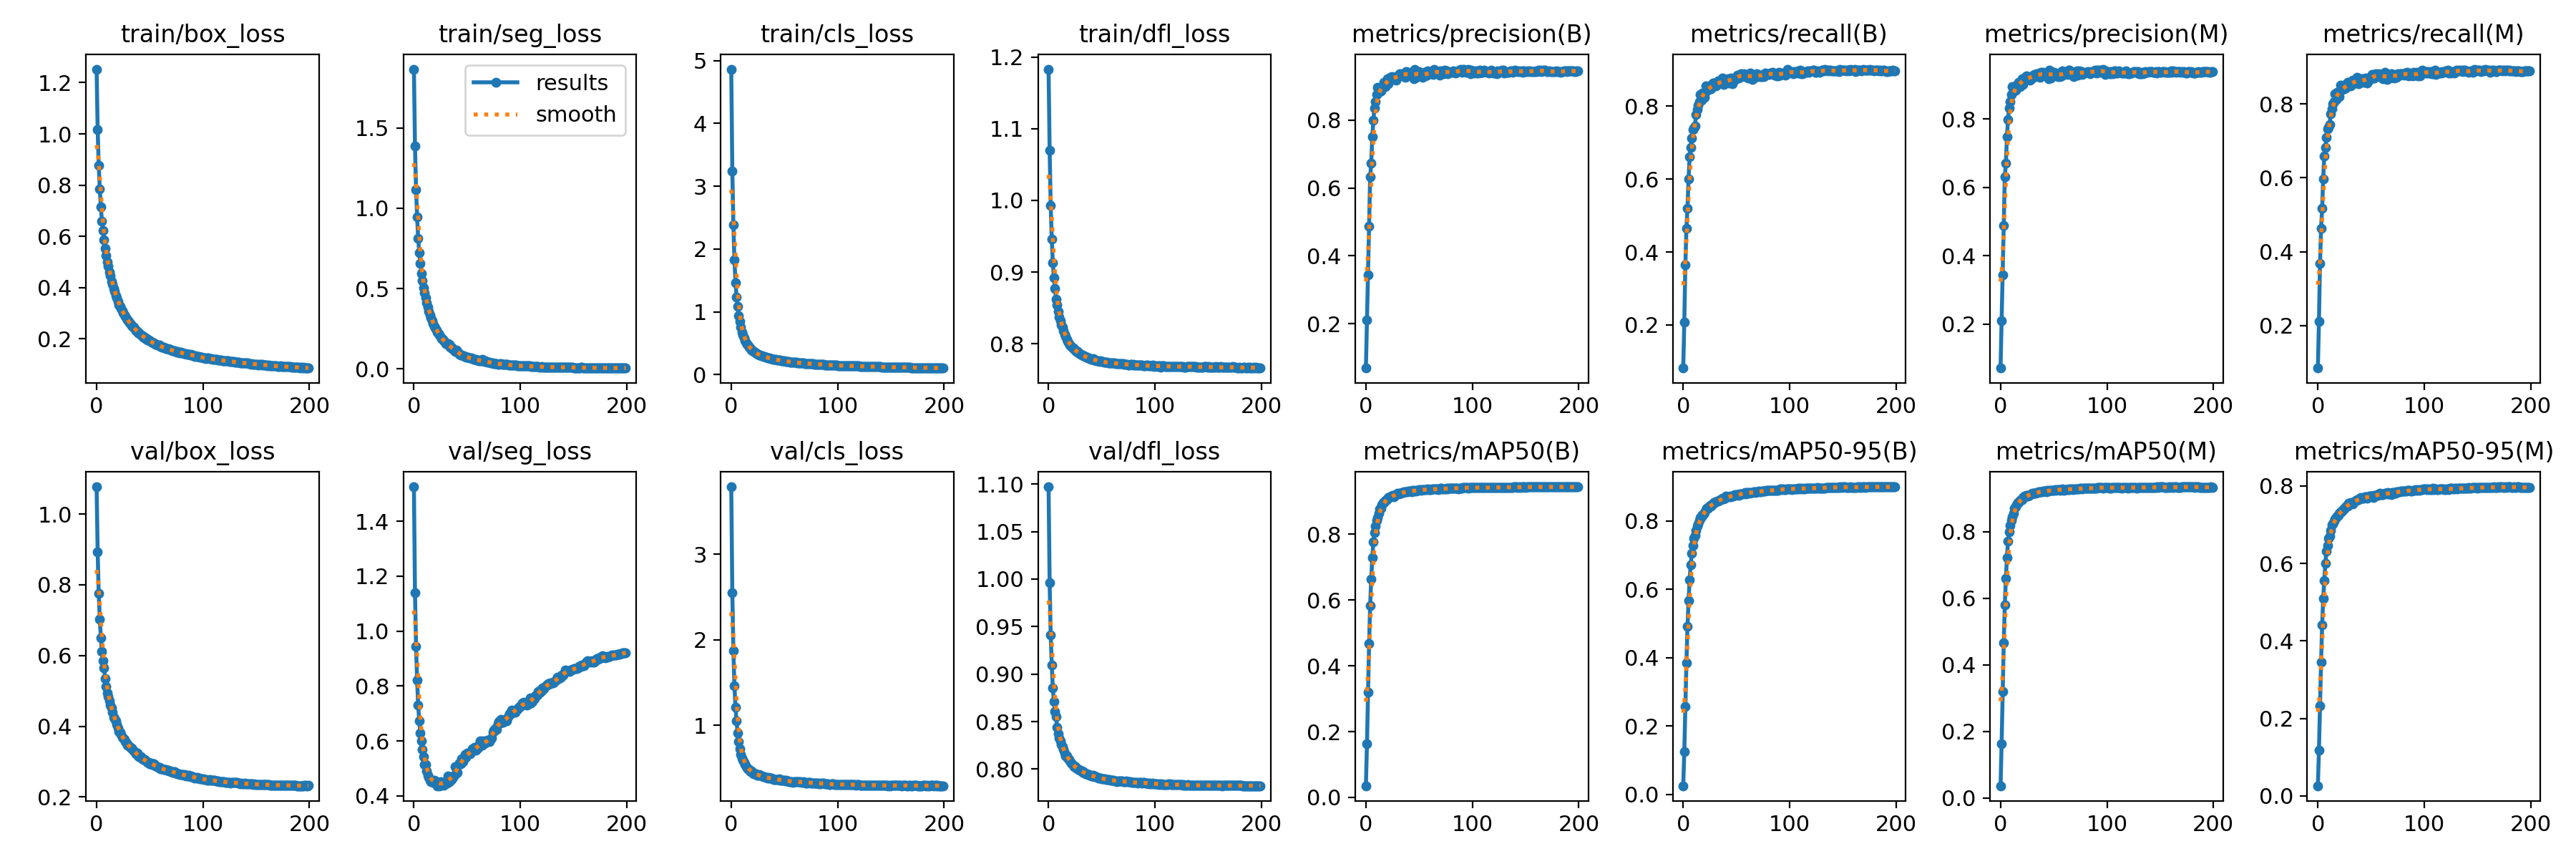

The file beside this chart, header and first rows:
epoch, train/box_loss, train/seg_loss, train/cls_loss, train/dfl_loss, metrics/precision(B), metrics/recall(B), metrics/mAP50(B), metrics/mAP50-95(B), metrics/precision(M), metrics/recall(M), metrics/mAP50(M), metrics/mAP50-95(M), val/box_loss, val/seg_loss, val/cls_loss, val/dfl_loss, lr/pg0, lr/pg1, lr/pg2
0, 1.253, 1.865, 4.864, 1.183, 0.06946, 0.08181, 0.03547, 0.02543, 0.07077, 0.08464, 0.03632, 0.02631, 1.077, 1.525, 3.79, 1.097, 0.067, 0.0001225, 0.0001225
1, 1.018, 1.387, 3.243, 1.07, 0.2112, 0.2071, 0.1624, 0.1252, 0.2092, 0.2102, 0.1634, 0.1176, 0.893, 1.141, 2.555, 0.9962, 0.03379, 0.0002447, 0.0002447
2, 0.8779, 1.117, 2.385, 0.9929, 0.3447, 0.3657, 0.3188, 0.2572, 0.3437, 0.3684, 0.3191, 0.2331, 0.7756, 0.9442, 1.878, 0.9408, 0.0005779, 0.0003656, 0.0003656
3, 0.7849, 0.9451, 1.826, 0.9456, 0.4881, 0.4642, 0.4687, 0.3845, 0.4872, 0.463, 0.4665, 0.345, 0.7027, 0.8207, 1.461, 0.9092, 0.0003645, 0.0003645, 0.0003645
4, 0.7148, 0.8135, 1.467, 0.9131, 0.6317, 0.5207, 0.5834, 0.491, 0.6308, 0.5181, 0.5802, 0.4412, 0.6506, 0.7296, 1.209, 0.8853, 0.0003645, 0.0003645, 0.0003645
5, 0.6596, 0.7243, 1.233, 0.8924, 0.673, 0.5997, 0.6638, 0.5669, 0.6704, 0.5978, 0.6602, 0.5091, 0.6109, 0.6733, 1.05, 0.871, 0.0003627, 0.0003627, 0.0003627
6, 0.6237, 0.6572, 1.081, 0.8773, 0.7503, 0.6621, 0.7278, 0.6269, 0.7477, 0.66, 0.7218, 0.5567, 0.5847, 0.6299, 0.9096, 0.8608, 0.0003608, 0.0003608, 0.0003608
7, 0.5852, 0.5929, 0.9442, 0.8625, 0.7988, 0.686, 0.7764, 0.6719, 0.798, 0.6819, 0.7714, 0.6001, 0.5642, 0.6003, 0.8113, 0.8552, 0.000359, 0.000359, 0.000359
8, 0.5533, 0.5476, 0.8441, 0.8537, 0.8345, 0.7128, 0.8054, 0.7048, 0.8323, 0.7097, 0.7996, 0.6311, 0.5339, 0.569, 0.7281, 0.844, 0.0003572, 0.0003572, 0.0003572
9, 0.5247, 0.503, 0.7619, 0.845, 0.854, 0.7353, 0.8249, 0.7291, 0.8515, 0.7328, 0.8194, 0.6468, 0.5117, 0.5425, 0.6648, 0.8369, 0.0003553, 0.0003553, 0.0003553
10, 0.5011, 0.4719, 0.6784, 0.8375, 0.8745, 0.7396, 0.8415, 0.7493, 0.8723, 0.7367, 0.8351, 0.6653, 0.4937, 0.5138, 0.6181, 0.8328, 0.0003535, 0.0003535, 0.0003535
11, 0.4831, 0.4409, 0.6269, 0.8322, 0.8972, 0.7464, 0.8513, 0.7569, 0.8956, 0.744, 0.8461, 0.6707, 0.4837, 0.5149, 0.592, 0.8297, 0.0003517, 0.0003517, 0.0003517
12, 0.4613, 0.4117, 0.5852, 0.8264, 0.8889, 0.7771, 0.8639, 0.772, 0.8855, 0.7744, 0.8568, 0.6855, 0.4728, 0.4914, 0.5668, 0.8258, 0.0003499, 0.0003499, 0.0003499
13, 0.4457, 0.3824, 0.5432, 0.8228, 0.8835, 0.7909, 0.877, 0.7851, 0.8814, 0.7873, 0.8707, 0.6995, 0.4591, 0.4755, 0.5394, 0.8234, 0.000348, 0.000348, 0.000348
14, 0.4245, 0.359, 0.505, 0.8179, 0.885, 0.8034, 0.8781, 0.79, 0.8848, 0.8009, 0.8743, 0.7024, 0.452, 0.4676, 0.5217, 0.8204, 0.0003462, 0.0003462, 0.0003462
15, 0.412, 0.3371, 0.4796, 0.8128, 0.8973, 0.8129, 0.8894, 0.8018, 0.8992, 0.8065, 0.8828, 0.7089, 0.4386, 0.4568, 0.4995, 0.8167, 0.0003444, 0.0003444, 0.0003444
16, 0.3965, 0.3164, 0.457, 0.81, 0.9023, 0.8316, 0.8956, 0.8093, 0.8968, 0.8282, 0.8886, 0.7154, 0.4253, 0.4528, 0.4879, 0.8138, 0.0003425, 0.0003425, 0.0003425
17, 0.3851, 0.2999, 0.4337, 0.8062, 0.9105, 0.8158, 0.8952, 0.8127, 0.9074, 0.8123, 0.888, 0.7179, 0.4215, 0.457, 0.4836, 0.8138, 0.0003407, 0.0003407, 0.0003407
18, 0.3692, 0.2814, 0.4105, 0.8035, 0.8987, 0.8367, 0.9035, 0.8172, 0.8954, 0.8315, 0.8951, 0.7223, 0.4144, 0.4497, 0.4637, 0.8115, 0.0003389, 0.0003389, 0.0003389
19, 0.3603, 0.2655, 0.3931, 0.8006, 0.909, 0.8349, 0.9023, 0.8201, 0.9059, 0.8315, 0.895, 0.7238, 0.4051, 0.4578, 0.4676, 0.8101, 0.000337, 0.000337, 0.000337
20, 0.3473, 0.2552, 0.3814, 0.7984, 0.9222, 0.8247, 0.9063, 0.8253, 0.9172, 0.8197, 0.8979, 0.7292, 0.3949, 0.4549, 0.4503, 0.8085, 0.0003352, 0.0003352, 0.0003352
21, 0.3329, 0.2429, 0.3643, 0.7966, 0.9061, 0.8558, 0.9108, 0.8335, 0.9012, 0.851, 0.9036, 0.7342, 0.3849, 0.4458, 0.4335, 0.8062, 0.0003334, 0.0003334, 0.0003334
22, 0.3259, 0.2305, 0.3534, 0.7948, 0.9202, 0.8424, 0.9147, 0.8363, 0.9169, 0.8374, 0.9074, 0.7335, 0.383, 0.4374, 0.4331, 0.8055, 0.0003315, 0.0003315, 0.0003315
23, 0.318, 0.2186, 0.3445, 0.7942, 0.9262, 0.8456, 0.9136, 0.8363, 0.9218, 0.8395, 0.905, 0.7361, 0.3763, 0.4483, 0.4312, 0.8044, 0.0003297, 0.0003297, 0.0003297
24, 0.3095, 0.2123, 0.3356, 0.7925, 0.9289, 0.8468, 0.9169, 0.8417, 0.9271, 0.8416, 0.9093, 0.7412, 0.3687, 0.4371, 0.4215, 0.8027, 0.0003279, 0.0003279, 0.0003279
25, 0.3007, 0.198, 0.3258, 0.7909, 0.9255, 0.8476, 0.9183, 0.8446, 0.9205, 0.8412, 0.9093, 0.7414, 0.3673, 0.4507, 0.4217, 0.8026, 0.000326, 0.000326, 0.000326
26, 0.2919, 0.1873, 0.3175, 0.7887, 0.9236, 0.848, 0.9132, 0.8435, 0.92, 0.8432, 0.9069, 0.7455, 0.3629, 0.4469, 0.4287, 0.8012, 0.0003242, 0.0003242, 0.0003242
27, 0.2873, 0.1827, 0.3118, 0.7893, 0.9254, 0.8601, 0.9181, 0.8473, 0.9203, 0.8554, 0.9101, 0.7474, 0.3564, 0.4442, 0.4139, 0.8006, 0.0003224, 0.0003224, 0.0003224
28, 0.2797, 0.1767, 0.3023, 0.7873, 0.917, 0.8628, 0.9201, 0.849, 0.9129, 0.859, 0.9129, 0.7486, 0.3531, 0.4382, 0.4088, 0.7997, 0.0003206, 0.0003206, 0.0003206
29, 0.2744, 0.1659, 0.2968, 0.7863, 0.9239, 0.8643, 0.9218, 0.8537, 0.9187, 0.8596, 0.9143, 0.7563, 0.3469, 0.4491, 0.4057, 0.7984, 0.0003187, 0.0003187, 0.0003187
30, 0.2671, 0.1573, 0.2929, 0.7849, 0.9292, 0.8576, 0.9239, 0.8555, 0.9265, 0.8509, 0.9154, 0.7556, 0.3443, 0.4468, 0.3975, 0.7986, 0.0003169, 0.0003169, 0.0003169
31, 0.2611, 0.1547, 0.2853, 0.7843, 0.9325, 0.8548, 0.9234, 0.8555, 0.929, 0.8496, 0.9155, 0.7573, 0.3426, 0.4476, 0.4016, 0.798, 0.0003151, 0.0003151, 0.0003151
32, 0.2563, 0.1565, 0.2813, 0.7842, 0.9354, 0.8589, 0.9248, 0.8573, 0.9301, 0.853, 0.9154, 0.7557, 0.3383, 0.472, 0.3918, 0.7964, 0.0003132, 0.0003132, 0.0003132
33, 0.252, 0.1548, 0.2772, 0.7835, 0.9299, 0.869, 0.9251, 0.8574, 0.9244, 0.8644, 0.9169, 0.7538, 0.3389, 0.4506, 0.3921, 0.7971, 0.0003114, 0.0003114, 0.0003114
34, 0.2463, 0.1365, 0.2715, 0.782, 0.9369, 0.8648, 0.9266, 0.8599, 0.932, 0.86, 0.9189, 0.7599, 0.3313, 0.4646, 0.3865, 0.7956, 0.0003096, 0.0003096, 0.0003096
35, 0.2457, 0.1371, 0.2693, 0.7822, 0.9318, 0.863, 0.926, 0.8625, 0.9273, 0.8586, 0.9182, 0.7614, 0.3295, 0.4608, 0.3891, 0.7954, 0.0003077, 0.0003077, 0.0003077
36, 0.2384, 0.1258, 0.2632, 0.7808, 0.9372, 0.8688, 0.9284, 0.8638, 0.9323, 0.8637, 0.9198, 0.7629, 0.3269, 0.4663, 0.3827, 0.7952, 0.0003059, 0.0003059, 0.0003059
37, 0.233, 0.1213, 0.2574, 0.7798, 0.9264, 0.8762, 0.9281, 0.8655, 0.9223, 0.8719, 0.9205, 0.7647, 0.322, 0.4665, 0.3845, 0.7947, 0.0003041, 0.0003041, 0.0003041
38, 0.2302, 0.1168, 0.2541, 0.78, 0.9429, 0.8598, 0.9294, 0.8651, 0.9376, 0.8544, 0.9205, 0.7639, 0.3236, 0.4753, 0.3808, 0.7942, 0.0003022, 0.0003022, 0.0003022
39, 0.2244, 0.1097, 0.248, 0.7797, 0.9368, 0.8705, 0.9292, 0.8668, 0.9332, 0.8658, 0.9214, 0.7658, 0.3163, 0.5063, 0.3748, 0.7934, 0.0003004, 0.0003004, 0.0003004
40, 0.223, 0.1155, 0.2486, 0.7786, 0.94, 0.8653, 0.9313, 0.8717, 0.9364, 0.8591, 0.9235, 0.7711, 0.3139, 0.4829, 0.3702, 0.7927, 0.0002986, 0.0002986, 0.0002986
41, 0.218, 0.102, 0.2439, 0.7783, 0.9315, 0.8736, 0.9311, 0.8705, 0.9274, 0.868, 0.9232, 0.7681, 0.3122, 0.486, 0.3673, 0.7924, 0.0002967, 0.0002967, 0.0002967
42, 0.2156, 0.09878, 0.24, 0.7787, 0.9321, 0.8759, 0.9312, 0.8697, 0.9296, 0.8681, 0.9225, 0.7685, 0.3131, 0.5148, 0.3716, 0.7932, 0.0002949, 0.0002949, 0.0002949
43, 0.2124, 0.09021, 0.2364, 0.7773, 0.9371, 0.864, 0.9295, 0.8708, 0.9323, 0.8579, 0.9213, 0.7681, 0.307, 0.5203, 0.3683, 0.792, 0.0002931, 0.0002931, 0.0002931
44, 0.2074, 0.08734, 0.2321, 0.7772, 0.9325, 0.8731, 0.9325, 0.8725, 0.927, 0.8678, 0.9243, 0.7714, 0.3063, 0.5159, 0.3655, 0.7921, 0.0002913, 0.0002913, 0.0002913
45, 0.207, 0.08577, 0.229, 0.7761, 0.9216, 0.8778, 0.9309, 0.8707, 0.9171, 0.8707, 0.9222, 0.7722, 0.306, 0.536, 0.3759, 0.792, 0.0002894, 0.0002894, 0.0002894
46, 0.2013, 0.0825, 0.2269, 0.7764, 0.9484, 0.8613, 0.933, 0.873, 0.9438, 0.8563, 0.9243, 0.7676, 0.303, 0.5248, 0.3589, 0.7914, 0.0002876, 0.0002876, 0.0002876
47, 0.1999, 0.07947, 0.2242, 0.7762, 0.9258, 0.8756, 0.9321, 0.8728, 0.9208, 0.8697, 0.9245, 0.7699, 0.3, 0.5349, 0.3619, 0.7906, 0.0002857, 0.0002857, 0.0002857
48, 0.1957, 0.07637, 0.2198, 0.7753, 0.94, 0.872, 0.9335, 0.8767, 0.938, 0.8649, 0.9251, 0.7741, 0.2981, 0.5497, 0.3609, 0.7905, 0.0002839, 0.0002839, 0.0002839
49, 0.1948, 0.07472, 0.2186, 0.7759, 0.9368, 0.8779, 0.9336, 0.8757, 0.9315, 0.8708, 0.9243, 0.7738, 0.297, 0.5416, 0.3589, 0.7906, 0.0002821, 0.0002821, 0.0002821
50, 0.1918, 0.07228, 0.2153, 0.7752, 0.9417, 0.8797, 0.9348, 0.8773, 0.9371, 0.8739, 0.9259, 0.7742, 0.2944, 0.557, 0.3563, 0.7899, 0.0002803, 0.0002803, 0.0002803
51, 0.1886, 0.07079, 0.213, 0.775, 0.9358, 0.885, 0.9351, 0.8766, 0.9299, 0.8794, 0.9268, 0.7744, 0.2955, 0.5567, 0.3532, 0.7899, 0.0002784, 0.0002784, 0.0002784
52, 0.1867, 0.068, 0.2132, 0.7746, 0.9379, 0.8771, 0.9331, 0.8756, 0.9337, 0.8704, 0.9242, 0.7711, 0.2926, 0.5528, 0.3587, 0.7898, 0.0002766, 0.0002766, 0.0002766
53, 0.1838, 0.06682, 0.2092, 0.7746, 0.9254, 0.8847, 0.9353, 0.8781, 0.9292, 0.871, 0.9266, 0.7751, 0.2937, 0.5544, 0.3526, 0.7897, 0.0002748, 0.0002748, 0.0002748
54, 0.1835, 0.06905, 0.2078, 0.7737, 0.929, 0.8888, 0.9362, 0.8789, 0.9236, 0.8823, 0.928, 0.7765, 0.293, 0.5621, 0.3464, 0.7891, 0.0002729, 0.0002729, 0.0002729
55, 0.1796, 0.06364, 0.2038, 0.7738, 0.9395, 0.8809, 0.9355, 0.8786, 0.9338, 0.875, 0.9268, 0.7763, 0.2872, 0.5725, 0.345, 0.7891, 0.0002711, 0.0002711, 0.0002711
56, 0.1782, 0.0613, 0.2028, 0.7732, 0.9296, 0.8854, 0.9345, 0.8783, 0.9246, 0.8788, 0.9251, 0.7753, 0.2873, 0.5667, 0.3447, 0.7892, 0.0002693, 0.0002693, 0.0002693
57, 0.1763, 0.05757, 0.1998, 0.7734, 0.9328, 0.8881, 0.9362, 0.8805, 0.9269, 0.8813, 0.9274, 0.7792, 0.2848, 0.5768, 0.3396, 0.7887, 0.0002674, 0.0002674, 0.0002674
58, 0.1754, 0.05847, 0.1993, 0.7728, 0.9448, 0.8814, 0.9381, 0.8832, 0.941, 0.876, 0.9301, 0.7822, 0.2831, 0.5657, 0.3377, 0.7884, 0.0002656, 0.0002656, 0.0002656
59, 0.1746, 0.05449, 0.1972, 0.7731, 0.936, 0.8807, 0.9344, 0.8795, 0.93, 0.8746, 0.9259, 0.777, 0.283, 0.5725, 0.3443, 0.7883, 0.0002638, 0.0002638, 0.0002638
... 140 more rows
